Run: headless pygame with SDL's dummy video driver; simulated clock (each Clock.tick advances the game by its frame time, no real sleeping); random seed 0; keys injected as events and as key.get_pressed() state; mouse plan: one left click at the window centre at the start of phase 2, then a move to the lower-right quarter at the start of phase 3.
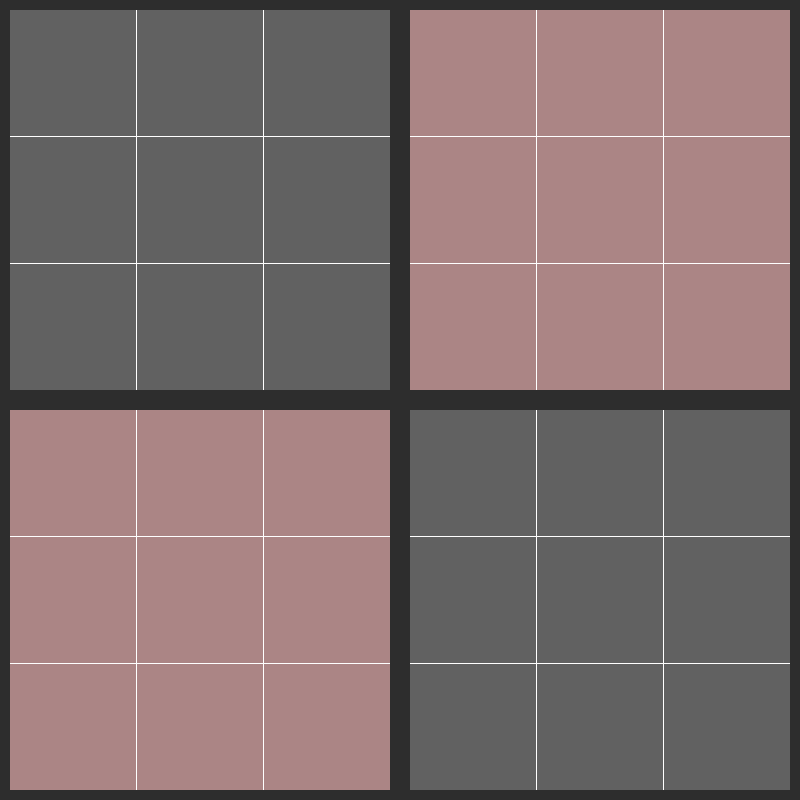
Frame 1 of 4 · flips 1–60 · no input
Frame 2 of 4 · flips 61–180 · clicked the window centre · tapped SPACE, RETURN · held RIGHT (→), D · screen unchanged from frame 1, image omitted
Frame 3 of 4 · flips 181–300 · moved the mouse to the lower-right quarter · held DOWN (↓), S · screen unchanged from frame 2, image omitted
Frame 4 of 4 · flips 301–420 · held LEFT (←), A, UP (↑), W · screen unchanged from frame 3, image omitted

The pygame program that drew these frames:

import pygame, sys

class Board:
    def __init__(self, display, rect, color):
        self._display = display
        self._rect = pygame.Rect(rect)
        self._colors = [color, (255, 255, 255), (0, 0, 0)]
        self._rects = []
        self._on_drag = False
        self._drag_pos = (0, 0)
        self._drag_road = 0
        self._rotate = 0
        self._count_motion = 0

        lrect = self._rect.left
        rrect = self._rect.right
        trect = self._rect.top
        brect = self._rect.bottom
        x = (rrect-lrect)/3
        y = (brect-trect)/3
        listy = ["trect", "trect + y + 1", "trect + (y * 2) + 1"]
        listx = ["lrect", "lrect + x + 1", "lrect + (x * 2) + 1"]

        for commandy in listy:
            for commandx in listx:
                self._rects.append(pygame.Rect(eval(commandx), eval(commandy), x ,y))

        
            

    def show(self, table):
        surf = pygame.Surface((self._rect[2], self._rect[3]))
        surf.fill(self._colors[0])

        rect = surf.get_rect()
        lrect = rect.left
        rrect = rect.right
        trect = rect.top
        brect = rect.bottom
        x = (rrect-lrect)/3
        y = (brect-trect)/3

        pygame.draw.line(surf, self._colors[1], (lrect + x, trect), (lrect + x, brect - 1))
        pygame.draw.line(surf, self._colors[1], (lrect + x * 2, trect), (lrect + x * 2, brect - 1))
        pygame.draw.line(surf, self._colors[1], (lrect, trect + y), (rrect - 1, trect + y))
        pygame.draw.line(surf, self._colors[1], (lrect, trect + y * 2), (rrect - 1, trect + y * 2))


        cenx = (lrect + rrect)/2
        ceny = (trect + brect)/2

        listx = ["cenx - x", "cenx", "cenx + x"]
        listy = ["ceny - y", "ceny", "ceny + y"]

        cirsize = (rrect-lrect)/10
        table = self.__rotate(table)

        for commandx, row in zip(listx, table):
            for commandy, item  in zip(listy, row):
                if item == "white":
                    pygame.draw.circle(surf, (255, 255, 255), (eval(commandx) ,eval(commandy)), cirsize)
                elif item == "black":
                    pygame.draw.circle(surf, (0, 0, 0), (eval(commandx) ,eval(commandy)), cirsize)

        rotSurf = pygame.transform.rotate(surf, self._rotate)
        rotSurf = pygame.transform.scale(rotSurf, (self._rect.width, self._rect.height))

        self._display.blit(rotSurf, self._rect)




    def handle_events(self, event, turn):
        output = None

        if event.type == pygame.MOUSEBUTTONDOWN:
            self._count_motion = 0
            if self.is_tapped(pygame.mouse.get_pos()) != -1:
                self._on_drag = True
                self._drag_pos = pygame.mouse.get_pos()

        elif event.type == pygame.MOUSEMOTION:
            now_pos = pygame.mouse.get_pos()
            start_pos = self._drag_pos
            diff_x = now_pos[0]-start_pos[0]
            diff_y = now_pos[1]-start_pos[1]
            self._count_motion += 1
            if self._on_drag and self.is_tapped(now_pos) != -1 and not turn:
                point = 0
                if start_pos[1] < self._rect.center[1]:
                    point += diff_x
                else:
                    point += -diff_x
                
                if start_pos[0] < self._rect.center[0]:
                    point += -diff_y
                else:
                    point += diff_y

                
                self._drag_road = point

                if point > 180:
                    point = 180
                if -180 > point:
                    point = -180

                self._rotate = -point/2

        elif event.type == pygame.MOUSEBUTTONUP:
            self._on_drag = False
            self._rotate = 0

            if self._drag_road > (self._rect.right - self._rect.left)/2:
                output = "c"

            elif self._drag_road < 0 and -self._drag_road > (self._rect.right - self._rect.left)/2:
                output = "cc"

            elif self._count_motion > 5:
                output = None

            elif self.is_tapped(pygame.mouse.get_pos()) != -1 and turn:
                output = int(self.is_tapped(pygame.mouse.get_pos()))

            self._drag_road = 0
            self._count_motion = 0

        return output



    def is_tapped(self, pos):
        for count, rect in enumerate(self._rects):
            if rect.collidepoint(pos[0], pos[1]):
                return count
        return -1
                



    def __rotate(self, intable):
        outtable = [[0,0,0],[0,0,0],[0,0,0]]
        for count, item in enumerate(intable):
            outtable[0][count] = item[0]
            outtable[1][count] = item[1]
            outtable[2][count] = item[2]
        return outtable








## central class
class pentago:
    def __init__(self, Display):
        self._display = Display

        vr1 = 10
        vr2 = vr1 * 2
        rect1 = (vr1, vr1, (width/2)-vr2,(height/2)-vr2)
        rect2 = ((width/2)+vr1, (height/2)+vr1, (width/2)-vr2,(height/2)-vr2)
        rect3 = ((width/2)+vr1, vr1, (width/2)-vr2,(height/2)-vr2)
        rect4 = (vr1, (height/2)+vr1, (width/2)-vr2,(height/2)-vr2)

        self._Boards = []
        self._Boards.append(Board(self._display, rect1, (97, 97, 97)))
        self._Boards.append(Board(self._display, rect3, (171, 133, 133)))
        self._Boards.append(Board(self._display, rect4, (171, 133, 133)))
        self._Boards.append(Board(self._display, rect2, (97, 97, 97)))
        self._state = 0
        self._turn = True

        re = self._display.get_rect()
        self._restrt_rect = pygame.Rect(re.center[0]-50, re.center[1]+50, int(re.width/8), int(re.width/8))


    def show(self, Table):
        if self._state == 0:
            list1=[]; list2=[]; list3=[]; list4=[]
            for count, item in enumerate(Table):
                if count < 3:
                    list1.append(item[:3])
                    list2.append(item[3:])
                else:
                    list3.append(item[:3])
                    list4.append(item[3:])
    
            for i in range(4):
                self._Boards[i].show(eval('list' + str(i+1)))

        else:
            width = self._display.get_rect().width
            myfont = pygame.font.SysFont('Comic Sans MS', int(width/13))
            text = myfont.render('Winner is ' + str(self._state), False, (0, 0, 0))
            self._display.blit(text, text.get_rect(center = self._display.get_rect().center))
            pygame.draw.rect(self._display, (255,255,255), self._restrt_rect, 0, 15)
            myfont = pygame.font.SysFont('Comic Sans MS', int(width/30))
            text = myfont.render('Restart', False, (0, 0, 0))
            self._display.blit(text, text.get_rect(center = self._restrt_rect.center))



    def handle_event(self, event):
        if self._state == 0:
            x = -4
            y = -4
            for i in range(4):
                z = self._Boards[i].handle_events(event, self._turn)
                if z != -1 and z != None and z != "c" and z != "cc":
                    x = i + 1
                    y = z
                    self._turn = False
                    
                elif z == "c" or z == "cc":
                    self._turn = True
                    return [-6, i+1, z]

            if y != -4:
                if x == 1:
                    y += (y // 3) * 3
                elif x == 2:
                    y += ((y // 3)+1) * 3
                elif x == 3:
                    y += ((y // 3) * 3) + 18
                elif x == 4:
                    y += (((y // 3)+1) * 3) + 18

                return [y]
        else:
            if event.type == pygame.MOUSEBUTTONUP:
                pos = pygame.mouse.get_pos()
                if self._restrt_rect.collidepoint(pos[0], pos[1]):
                    self._state = 0
                    return ["restart"]
        return [None]


    def finish(self, winner):
        self._state = winner
            


    
## Its for test   
class Game:
    def __init__(self):
        self._board = []
        for i in range(6):
            self._board.append(["empty" for j in range(6)])
        self._turn = "white"

    def Get_Board(self):
        return self._board

    def put(self, number):
        if self._board[number//6][number%6] == "empty":
            self._board[number//6][number%6] = self._turn
            if self._turn == "white":
                self._turn = "black"
            else:
                self._turn = "white"
            return True
        else:
            return False
    
    def turn(self, board_number, rotation):
        print(board_number, rotation)

    def is_game_finished(self):
        return 0
        

pygame.init()
pygame.font.init()

width = 800
height = 800
display=pygame.display.set_mode((width, height))
clock = pygame.time.Clock()

game = Game()
pentago = pentago(display)

while True:
    display.fill((45, 45, 45, 0.1))
    pentago.show(game.Get_Board())
    pentago.finish(game.is_game_finished())
    for event in pygame.event.get():
        z = pentago.handle_event(event)

        if z[0] == "restart":
            game = Game()

        elif z[0] == -6:
            game.turn(z[1], z[2])

        elif z[0] != None:
            game.put(z[0])

        if event.type == pygame.QUIT:
            pygame.quit()
            sys.exit()

    pygame.display.flip()
    clock.tick(60)
